3-way image classification set "FOD" from GitHub (pardhu-inst/FOD_Dataset); label vocabulary: concrete, metal, plastic.

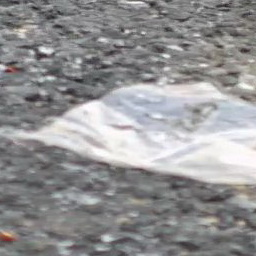
Label: plastic

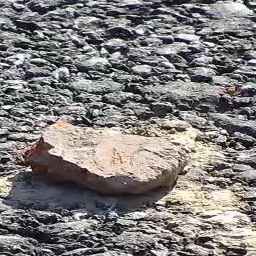
Label: concrete

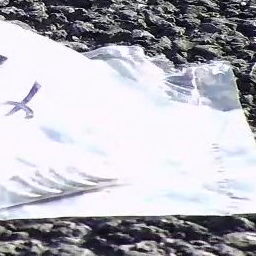
Label: plastic

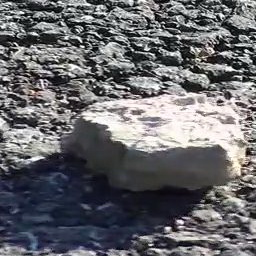
Label: concrete

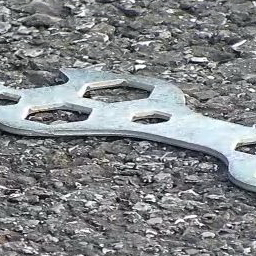
Label: metal

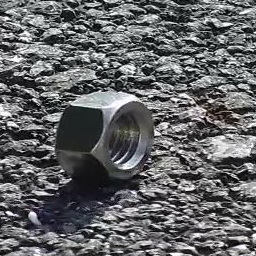
Label: metal
